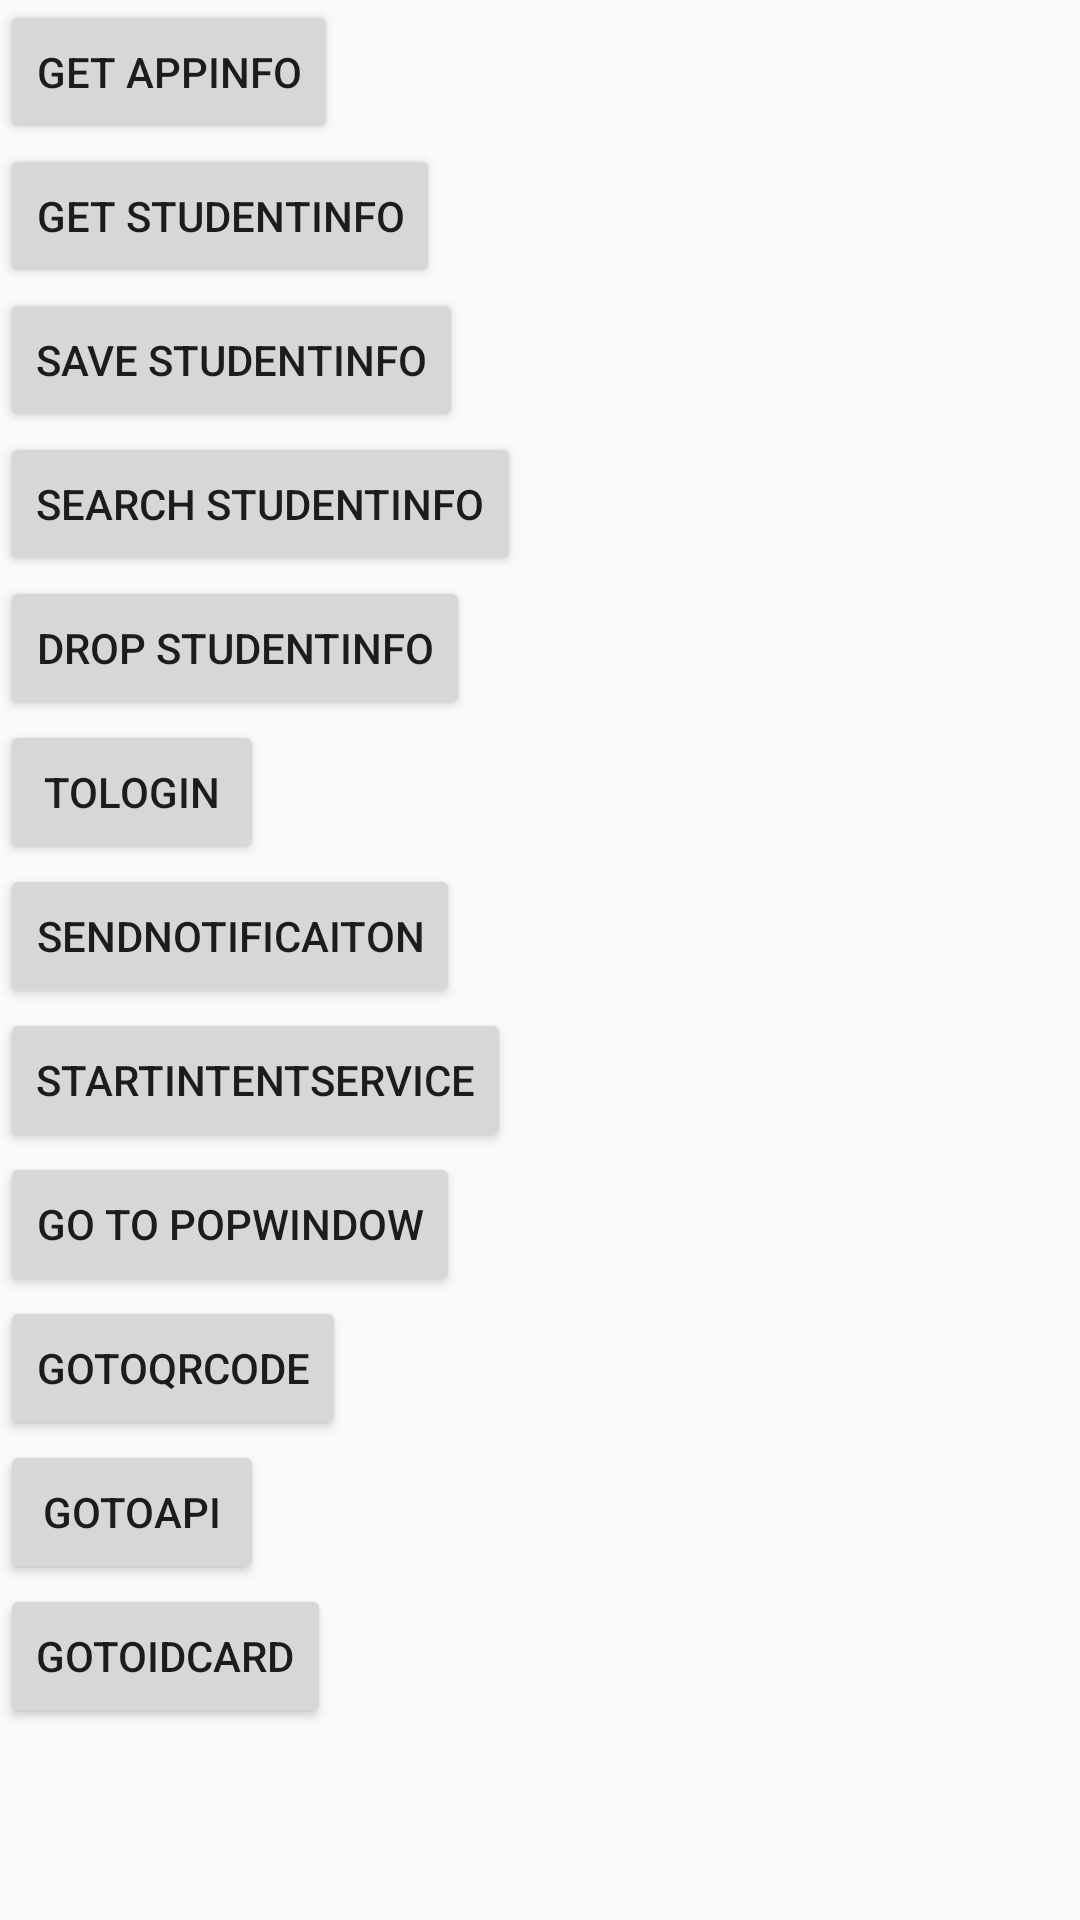

Write the Android layout XML for this screen, with the resource values it uses.
<!-- AndroidManifest.xml: application theme AppTheme -->
<!-- res/layout/activity_main.xml -->
<?xml version="1.0" encoding="utf-8"?>
<LinearLayout xmlns:android="http://schemas.android.com/apk/res/android"
    xmlns:app="http://schemas.android.com/apk/res-auto"
    xmlns:tools="http://schemas.android.com/tools"
    android:layout_width="match_parent"
    android:layout_height="match_parent"
    android:orientation="vertical"
    tools:context="com.diva.appdemo.Activity.MainActivity">

<Button
    android:id="@+id/btn_getAppInfo"
    android:layout_width="wrap_content"
    android:layout_height="wrap_content"
    android:text="@string/get_appinfo"/>

    <Button
        android:id="@+id/btn_getStudentInfo"
        android:layout_width="wrap_content"
        android:layout_height="wrap_content"
        android:text="@string/get_studentinfo"/>
    <Button
        android:id="@+id/btn_saveStudentInfo"
        android:layout_width="wrap_content"
        android:layout_height="wrap_content"
        android:text="@string/save_studentinfo"/>
    <Button
        android:id="@+id/btn_searchStudentInfo"
        android:layout_width="wrap_content"
        android:layout_height="wrap_content"
        android:text="@string/search_studentinfo"/>
    <Button
        android:id="@+id/btn_dropStudentInfo"
        android:layout_width="wrap_content"
        android:layout_height="wrap_content"
        android:text="@string/drop_studentinfo"/>
    <Button
        android:id="@+id/btn_toLogin"
        android:layout_width="wrap_content"
        android:layout_height="wrap_content"
        android:text="@string/tologin"/>
    <Button
    android:id="@+id/btn_sendNotification"
    android:layout_width="wrap_content"
    android:layout_height="wrap_content"
    android:text="@string/sendnotificaiton"/>
    <Button
        android:id="@+id/btn_startIntentService"
        android:layout_width="wrap_content"
        android:layout_height="wrap_content"
        android:text="@string/startintentservice"/>
    <Button
        android:id="@+id/btn_popWindow"
        android:layout_width="wrap_content"
        android:layout_height="wrap_content"
        android:text="@string/go_to_popWindow"/>
    <Button
        android:id="@+id/btn_qrCode"
        android:layout_width="wrap_content"
        android:layout_height="wrap_content"
        android:text="@string/go_to_qrCode"/>
    <Button
        android:id="@+id/btn_apiTest"
        android:layout_width="wrap_content"
        android:layout_height="wrap_content"
        android:text="@string/go_to_apiTest"/>
    <Button
        android:id="@+id/btn_idCard"
        android:layout_width="wrap_content"
        android:layout_height="wrap_content"
        android:text="@string/go_to_idCard"/>
</LinearLayout>
<!-- resources referenced by this layout -->
<resources>
  <string name="drop_studentinfo">drop StudentInfo</string>
  <string name="get_appinfo">get appInfo</string>
  <string name="get_studentinfo">get StudentInfo</string>
  <string name="go_to_apiTest">GoToApi</string>
  <string name="go_to_idCard">goToIdCard</string>
  <string name="go_to_popWindow">go To PopWindow</string>
  <string name="go_to_qrCode">goToQRCode</string>
  <string name="save_studentinfo">save StudentInfo</string>
  <string name="search_studentinfo">search StudentInfo</string>
  <string name="sendnotificaiton">sendNotificaiton</string>
  <string name="startintentservice">startIntentService</string>
  <string name="tologin">toLogin</string>
  <style name="AppTheme" parent="Theme.AppCompat.Light.NoActionBar">
          
          <item name="colorPrimary">@color/colorPrimary</item>
          <item name="colorPrimaryDark">@color/colorPrimaryDark</item>
          <item name="colorAccent">@color/colorAccent</item>
      </style>
  <color name="colorPrimary">#3F51B5</color>
  <color name="colorPrimaryDark">#303F9F</color>
  <color name="colorAccent">#FF4081</color>
</resources>
